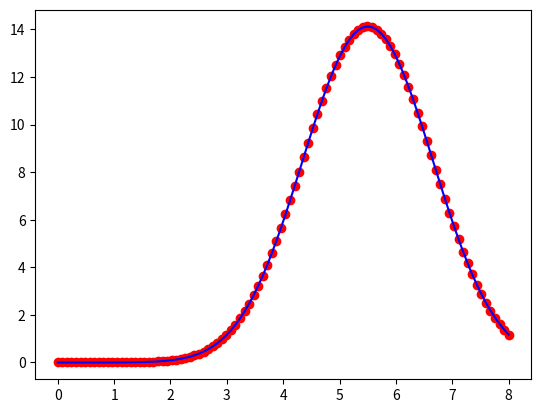

Write Python code to recreate this figure.
from __future__ import division
import numpy as np
from numpy import random
import matplotlib.pyplot as plt
from math import *
from scipy.optimize import curve_fit
from scipy.ndimage.filters import gaussian_filter1d

def gauss(E, sigma, a, b, c):
	x = E[:, 0]
	x2 = E[:, 1]
	energy = E[:, 2]
	A = 1 / (sigma * sqrt(2*pi))
	return A * np.exp(-.5 * np.power((energy - (a*x+b*x2+c)) / sigma, 2))

def gauss2(E, sigma1, sigma2, a1, b1, c1, a2, b2, c2):
	return gauss(E, sigma1, a1, b1, c1) + gauss(E, sigma2, a2, b2, c2)

def gauss_simple(E, A, avg, sigma):
	return A * np.exp(-.5 * np.power((E-avg) / sigma, 2))

def num_gaussians(data):
	newdata = gaussian_filter1d(data, sigma=.1, mode='constant')
	return newdata

if __name__ == "__main__":
	E = np.linspace(0, 8, 100)
	I = gauss_simple(E, 8, 5, 1) + gauss_simple(E, 8, 6, 1)
	newI = num_gaussians(I)
	plt.plot(E, newI, 'ro', label='fit')
	plt.plot(E, I, 'b', label='original')
	plt.show()
	"""	
	X = (np.random.normal(loc=1.16, scale=.16, size=10) - 1.16) / .16
	X2 = (np.random.normal(loc=3, scale=.3, size=10) - 3) / .3
	sigma1 = .5
	sigma2 = .5
	a1 = .8
	b1 = 0
	c1 = 3
	a2 = -.8
	b2 = 0
	c2 = 3
	E = np.array([[], [], []])

	for i in range(len(X)):
		x = X[i]
		x2 = X2[i]
		mean = a1*x + b1*x2 + c1
		mean2 = a2*x + b2*x2 + c2
		xdata = np.linspace(mean-2.5*sigma1, mean2+2.5*sigma2, 1000)
		x_s = [x for _ in range(len(xdata))]
		x2_s = [x2 for _ in range(len(xdata))]
		temp = np.vstack((x_s, x2_s, xdata))
		E = np.hstack((E, temp))

	E = np.transpose(E)
	I = gauss2(E, sigma1, sigma2, a1, b1, c1, a2, b2, c2)
	noise = random.random(len(I)) * np.mean(I)*.05
	noisyI = I + noise
	noise = np.transpose(np.vstack((np.zeros(len(E)), np.zeros(len(E)), random.random(len(E)) * .05*np.mean(E[:,2]))))
	noisyE = E + noise

	fitparams, fitcovariance = curve_fit(gauss2, noisyE, noisyI, p0 = [50, 50, 1, 1, 1, 1, 1, 1], maxfev=4000)
	plt.plot(noisyE[:,2], noisyI, 'ro', label = 'original data')
	plt.plot(E[:,2], gauss2(E, *fitparams), 'bo', label = "fit curve")
	plt.legend()
	"""
